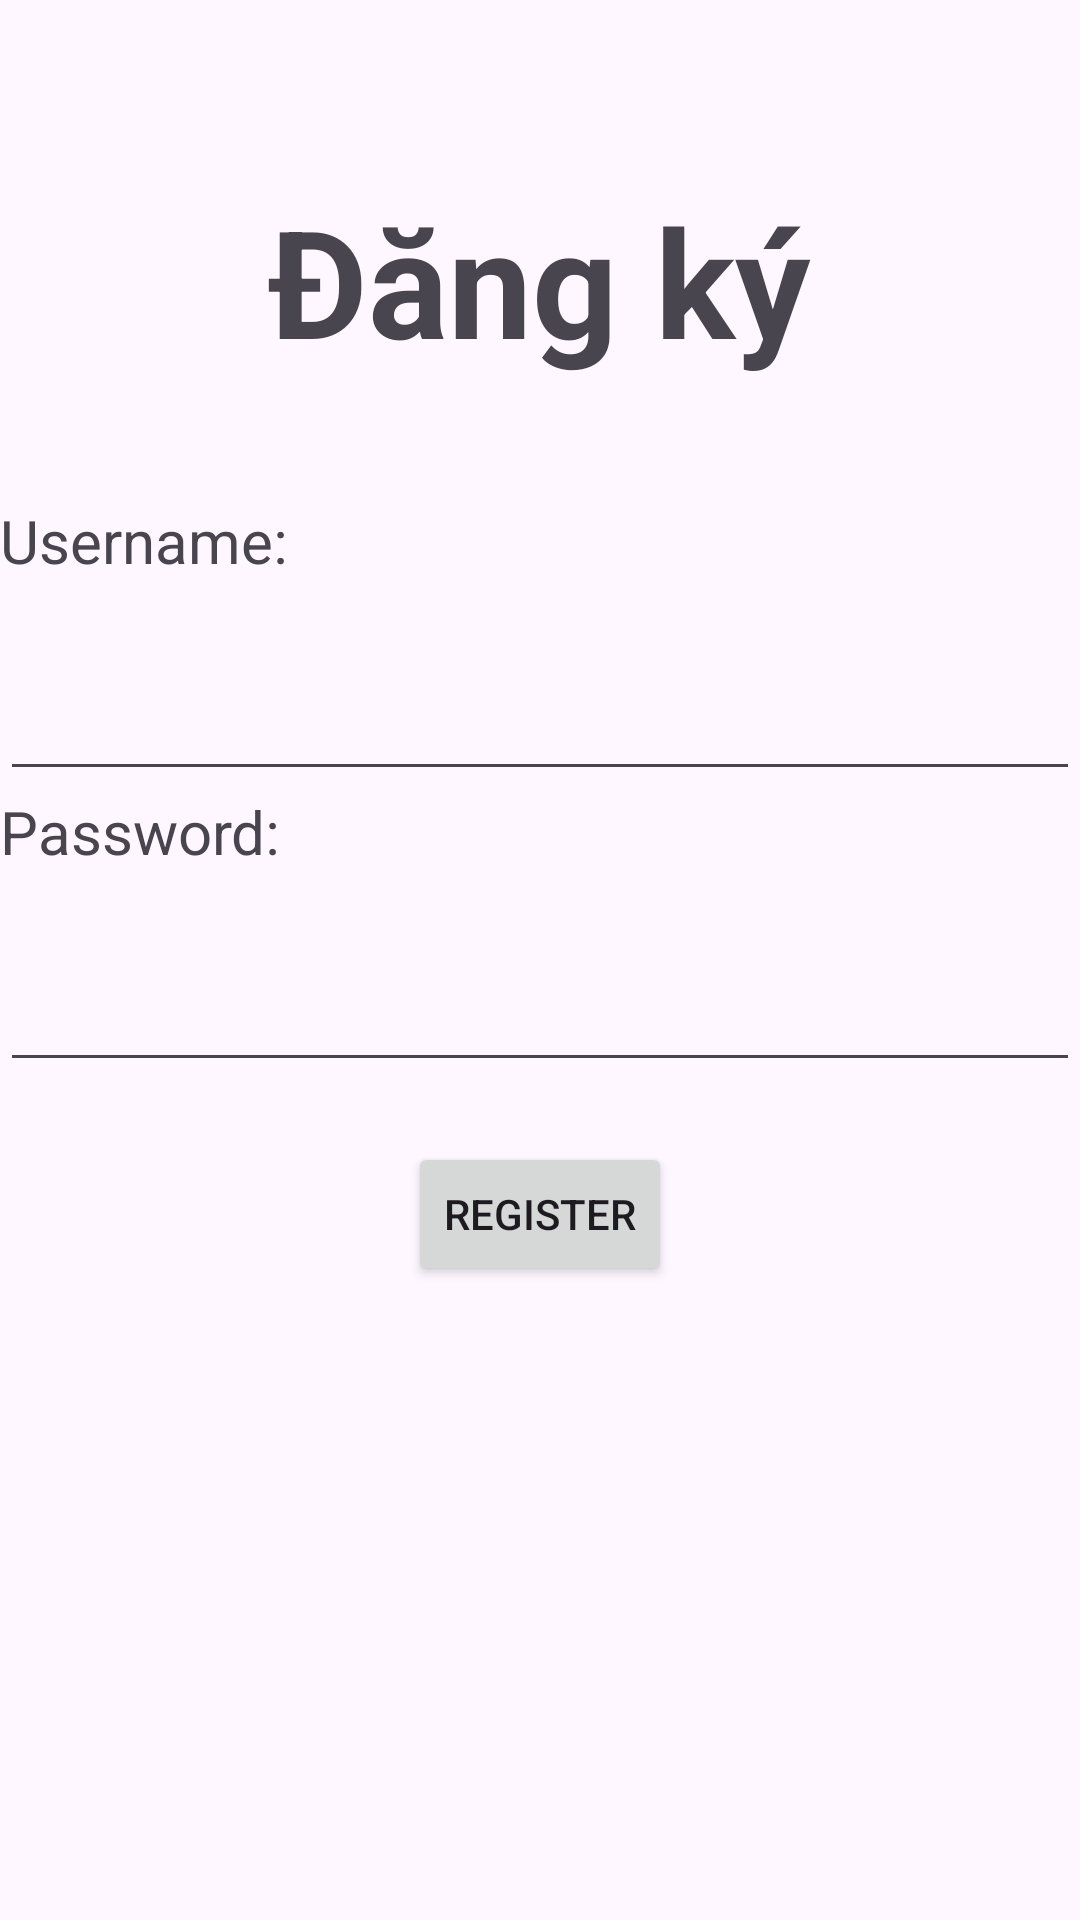

Produce the Android XML layout that renders to this screen, including the resource entries it uses.
<!-- AndroidManifest.xml: application theme Theme.AND103_LAB1_ducvvph21672 -->
<!-- res/layout/activity_register.xml -->
<?xml version="1.0" encoding="utf-8"?>
<LinearLayout xmlns:android="http://schemas.android.com/apk/res/android"
    xmlns:app="http://schemas.android.com/apk/res-auto"
    xmlns:tools="http://schemas.android.com/tools"
    android:id="@+id/main"
    android:layout_width="match_parent"
    android:layout_height="match_parent"
    android:orientation="vertical"
    tools:context=".Register">


    <TextView
        android:layout_width="wrap_content"
        android:layout_height="wrap_content"
        android:text="Đăng ký"
        android:textStyle="bold"
        android:textSize="50dp"
        android:layout_gravity="center"
        android:layout_marginTop="60dp"/>
    <TextView
        android:layout_marginTop="40dp"
        android:layout_width="wrap_content"
        android:layout_height="wrap_content"
        android:text="Username: "
        android:textSize="20dp"
        />
    <EditText
        android:layout_marginTop="20dp"
        android:layout_width="match_parent"
        android:layout_height="50dp"
        android:id="@+id/emailEditText"
        />
    <TextView
        android:layout_width="wrap_content"
        android:layout_height="wrap_content"
        android:text="Password: "
        android:textSize="20dp"
        />
    <EditText
        android:layout_marginTop="20dp"
        android:layout_width="match_parent"
        android:layout_height="50dp"
        android:id="@+id/passwordEditText"
        />
    <Button
        android:layout_marginTop="20dp"
        android:layout_width="wrap_content"
        android:layout_height="wrap_content"
        android:text="Register"
        android:layout_gravity="center"
        android:id="@+id/registerButton"/>

</LinearLayout>
<!-- resources referenced by this layout -->
<resources>
  <style name="Theme.AND103_LAB1_ducvvph21672" parent="Base.Theme.AND103_LAB1_ducvvph21672" />
  <style name="Base.Theme.AND103_LAB1_ducvvph21672" parent="Theme.Material3.DayNight.NoActionBar">
          
          
      </style>
</resources>
